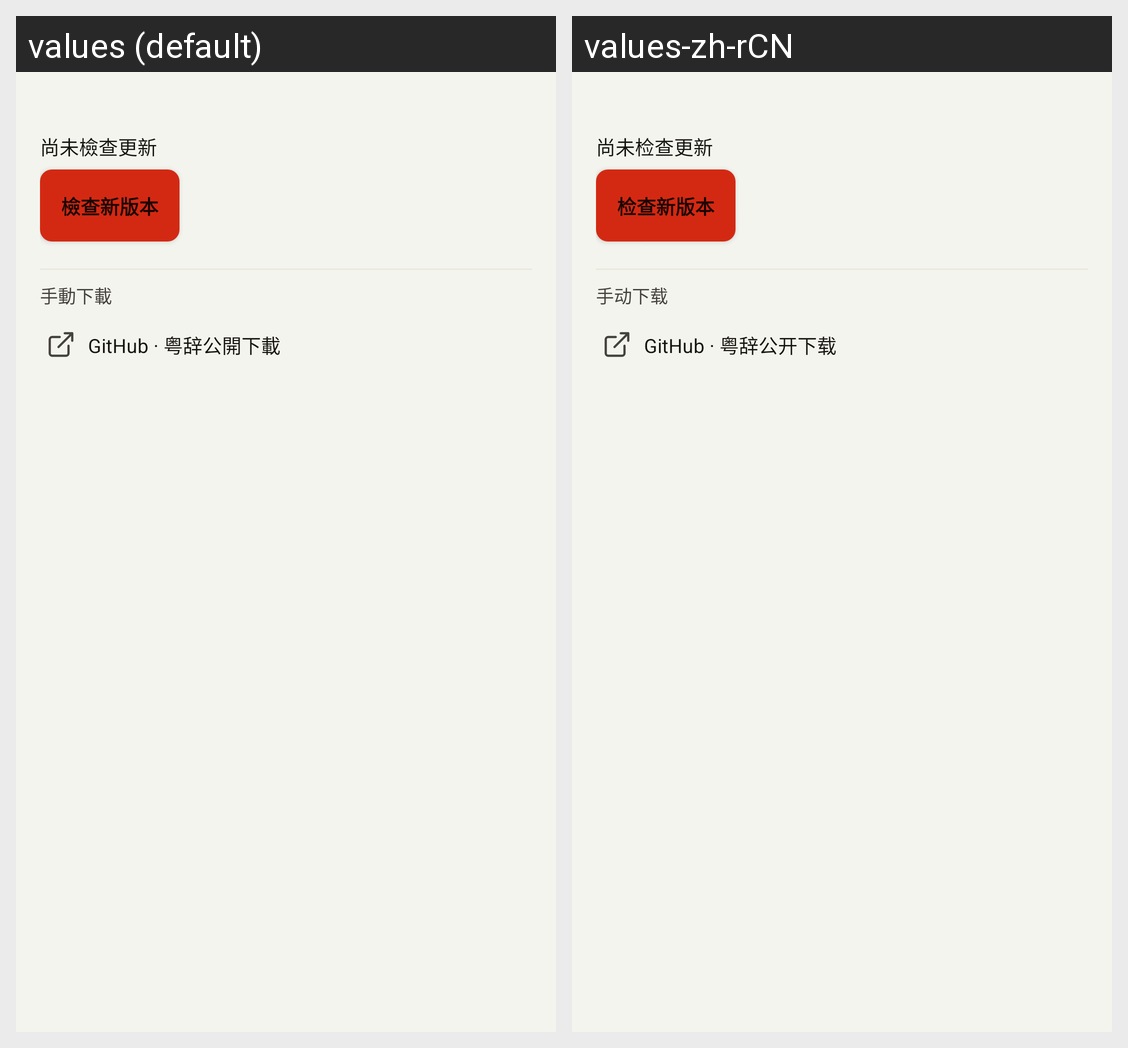

Locale-by-locale string values for the Android screen shown in this grid:
Android screen res/layout/dialog_version_info.xml rendered under 2 locales, left to right: values (default), values-zh-rCN. Device: Nexus 5 (rendered at 1080×1920; each locale shown at half size, 540×960, under a caption strip naming it); theme AppTheme.
Strings drawn on this screen, with the default value and each locale's value (text and hints the layout hard-codes, and strings that could not be matched under every locale, appear in the picture but are not listed):

version_status_not_checked
  values: 尚未檢查更新
  values-zh-rCN: 尚未检查更新

version_check_action
  values: 檢查新版本
  values-zh-rCN: 检查新版本

version_download_title
  values: 手動下載
  values-zh-rCN: 手动下载

version_download_github
  values: GitHub · 粤辞公開下載
  values-zh-rCN: GitHub · 粤辞公开下载
